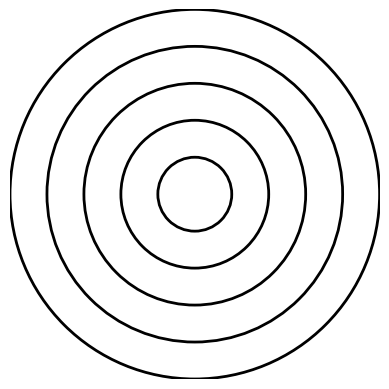

Here is the Python script that generated this plot:
import matplotlib.pyplot as plt
import numpy as np

# Set the number of rings
num_rings = 5

# Create a figure and axis
fig, ax = plt.subplots()

# Draw each ring
for i in range(num_rings, 0, -1):
    circle = plt.Circle((0, 0), i, fill=False, linewidth=2, edgecolor='black')
    ax.add_artist(circle)

# Set limits and aspect
ax.set_xlim(-num_rings, num_rings)
ax.set_ylim(-num_rings, num_rings)
ax.set_aspect('equal', adjustable='box')

# Remove axis labels
ax.axis('off')

# Show the plot
plt.show()
